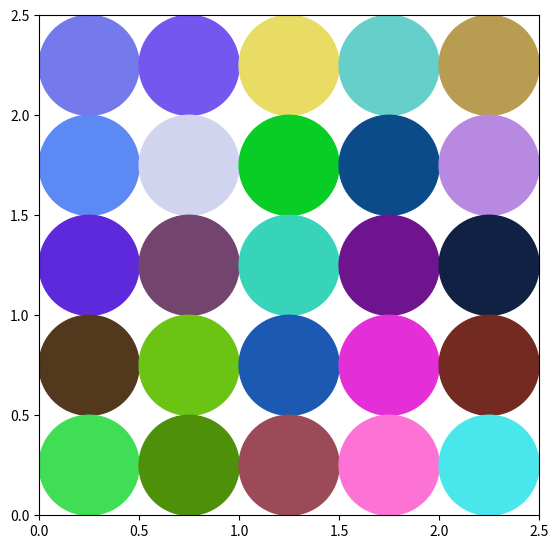
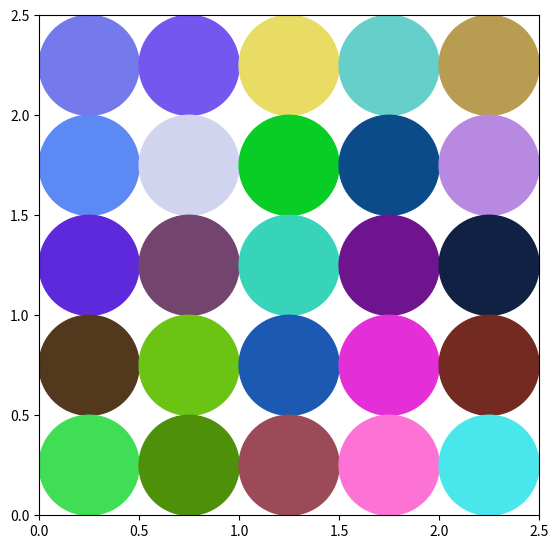

The matplotlib source for these figures, in order:
# -*- coding: utf-8 -*-
"""
Created on Mon Feb  3 18:00:46 2020

[redacted]
"""

import numpy as np
import matplotlib.pyplot as plt
import matplotlib.patches as mpatches


def outputPlot(weight,noOfrow,noOfcol):
    plt.figure(figsize=(1,1))
    c=0.5
    size = 5
    plt.axes([0,0,size,size]) # correct the size of ractangle
    plt.axis((0,5*c,0,5*c)) # shows x,y coordinate values

    for i in range(noOfoutput):
        xy = c*np.array([np.floor(i/noOfrow) + 0.5, (noOfcol-1-i)%noOfcol + 0.5])
        color = tuple(weight[i,:]) #RGB color
        circle = mpatches.Ellipse(xy, c, c, color = color) #to draw circle
        plt.gca().add_patch(circle)
    plt.show()
    


def train(noOfpatterns,patterns,weight):
    
    eta=0.5
    distance = []
    L=np.exp(-t/100)
    ind=0
    for j in range(100):
        for i in np.random.permutation(noOfpatterns):
            inputs = patterns[i,:]
            #print inputs
            #mini=0
            distance = np.sqrt(np.power(inputs-weight,2).sum(axis=1))
#            for x in distance:
#                print distance[x]
#                if (distance[x]<mini):
#                    mini=distance[x]
#                    ind=x
#            print (mini,ind)
            #print distance
            #winner = distance.argmin()
            #
            # winner=np.where(distance==distance.min)
            #print (winner)
            winner=min(distance)
            #print (winner)
            weight=weight+eta*(inputs-weight)
    return weight
        
           


noOfrow=5
noOfcol=5
noOfinput=3
noOfoutput=noOfrow*noOfcol
weight = np.random.uniform(size=[noOfoutput,noOfinput]) # every circle(total 25 or noOfoutput) has 3(noOfinput) values
#print weight

outputPlot(weight,noOfrow,noOfcol)
#plt.show()


sigma0=0.5
lamda=100
t=np.arange(100) # prints 0-99 inegers in an array
sigma=sigma0*np.exp(-t/lamda)

#print sigma

noOfpatterns = 40*40
patterns = np.random.uniform(size=(noOfpatterns,noOfinput))
#print patterns

train(noOfpatterns,patterns,weight)
outputPlot(weight,noOfrow,noOfcol)



